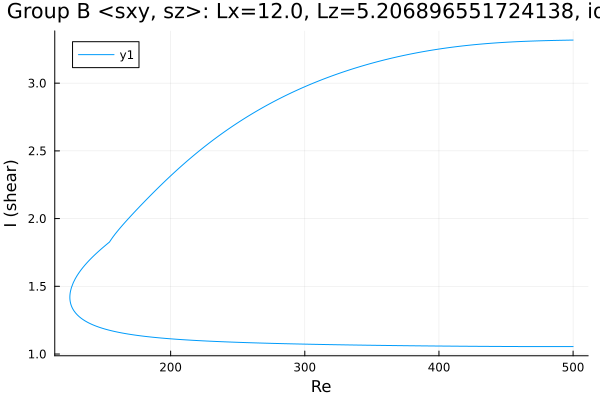

The file beside this chart, header and first rows:
Re, shear
500.0, 1.055
499.1, 1.055
497.7, 1.055
496.3, 1.055
494.9, 1.055
493.5, 1.055
492.1, 1.055
490.7, 1.055
489.2, 1.055
487.8, 1.055
486.4, 1.055
485, 1.055
483.6, 1.055
482.2, 1.055
480.8, 1.055
479.3, 1.055
477.9, 1.055
476.5, 1.055
475.1, 1.055
473.7, 1.055
472.3, 1.055
470.9, 1.055
469.4, 1.055
468, 1.055
466.6, 1.055
465.2, 1.055
463.8, 1.055
462.4, 1.055
461, 1.055
459.5, 1.055
458.1, 1.055
456.7, 1.055
455.3, 1.055
454.9, 1.055
453.5, 1.056
452.1, 1.056
450.6, 1.056
449.2, 1.056
447.8, 1.056
446.4, 1.056
445, 1.056
443.6, 1.056
442.2, 1.056
440.7, 1.056
439.3, 1.056
437.9, 1.056
436.5, 1.056
435.1, 1.056
433.7, 1.057
432.3, 1.057
430.8, 1.057
429.4, 1.057
428, 1.057
426.6, 1.057
425.2, 1.057
423.8, 1.057
422.4, 1.057
420.9, 1.057
419.5, 1.057
418.1, 1.058
... 538 more rows
